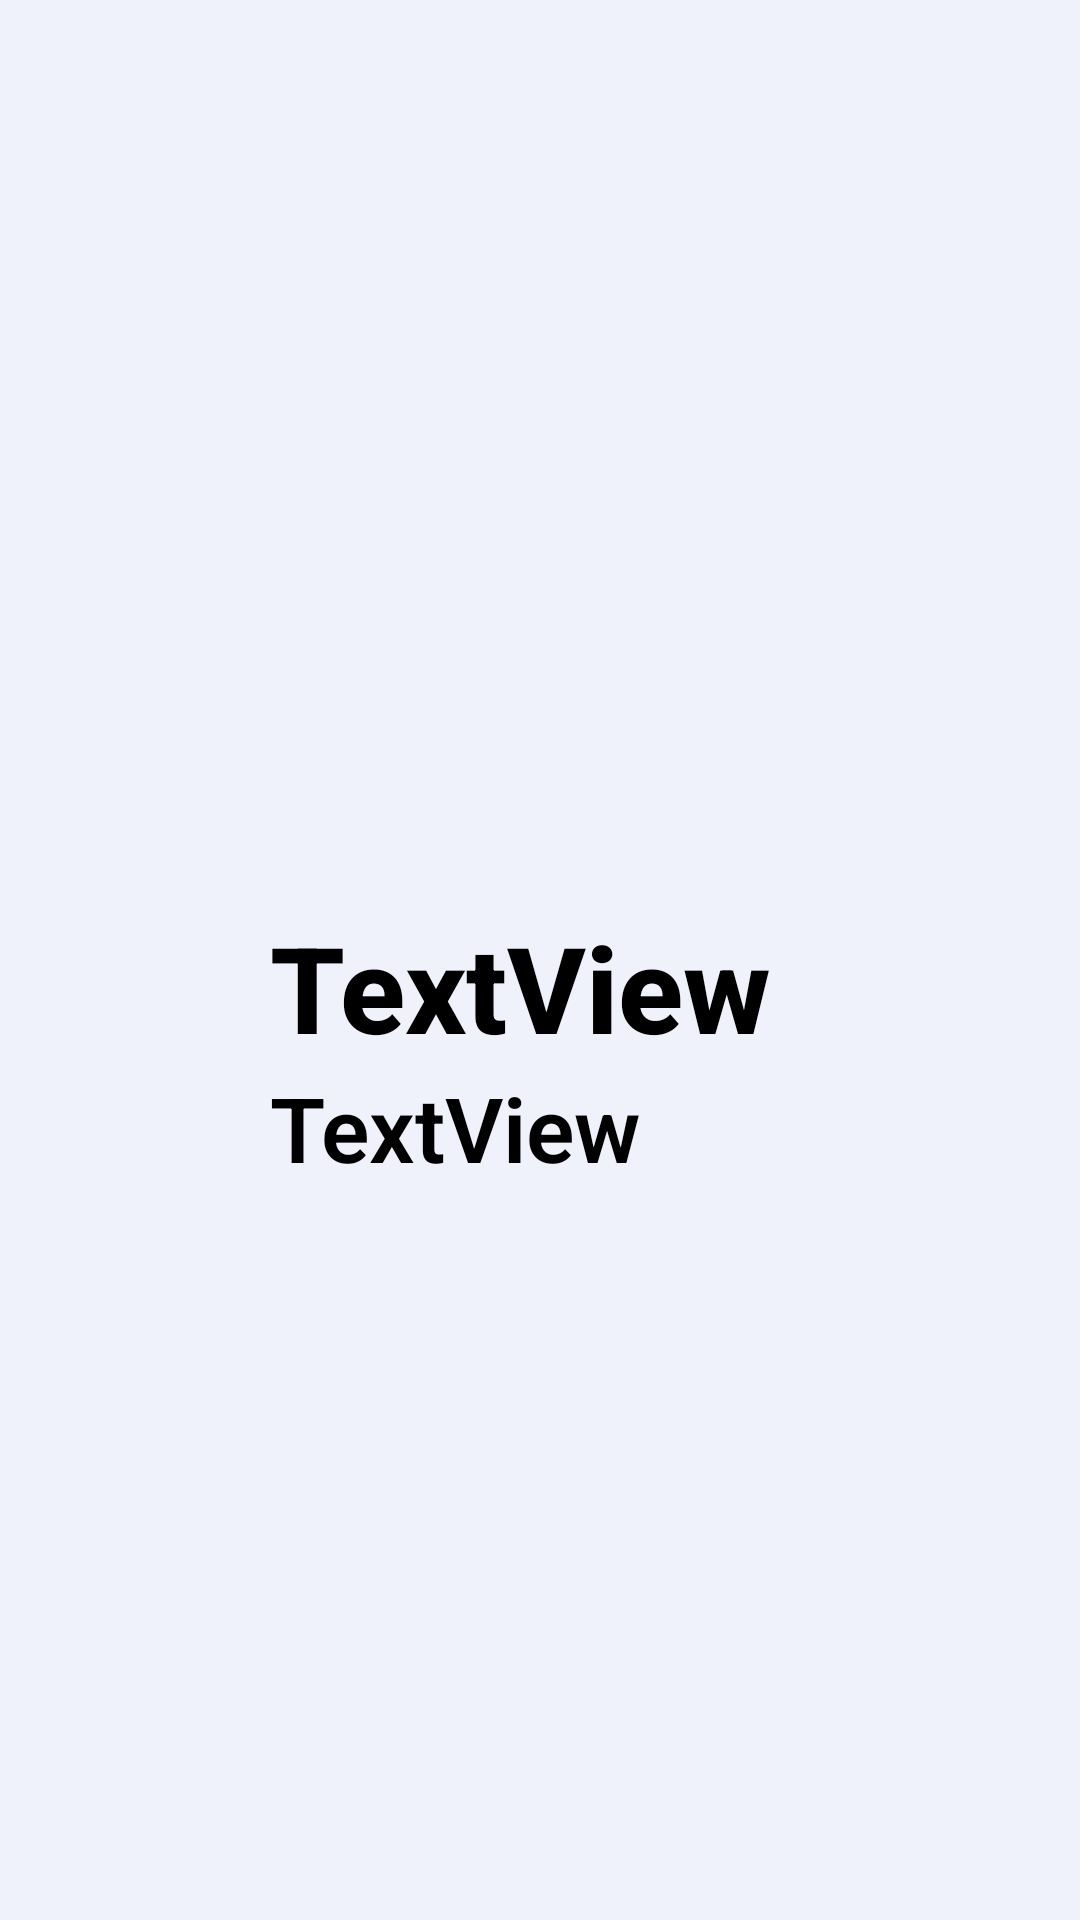

This screen was rendered from an Android layout file. Write that file and the resources it references.
<!-- AndroidManifest.xml: application theme Theme.TemiApp -->
<!-- res/layout/task_history_item.xml -->
<?xml version="1.0" encoding="utf-8"?>
<androidx.constraintlayout.widget.ConstraintLayout xmlns:android="http://schemas.android.com/apk/res/android"
    xmlns:app="http://schemas.android.com/apk/res-auto"
    android:layout_width="match_parent"
    android:layout_height="match_parent"
    xmlns:tools="http://schemas.android.com/tools"
    android:layout_marginStart="8dp"
    android:layout_marginTop="16dp"
    android:layout_marginEnd="8dp"
    android:layout_marginBottom="16dp"
    android:background="@color/LightBlue">

    <LinearLayout
        android:layout_width="0dp"
        android:layout_height="0dp"
        android:gravity="center"
        android:orientation="horizontal"
        app:layout_constraintBottom_toBottomOf="parent"
        app:layout_constraintEnd_toEndOf="parent"
        app:layout_constraintStart_toStartOf="parent"
        app:layout_constraintTop_toTopOf="parent">

        <ImageView
            android:id="@+id/icon"
            android:layout_width="match_parent"
            android:layout_height="match_parent"
            android:layout_weight="3"
            app:srcCompat="@drawable/ic_launcher_foreground" />
        <LinearLayout
            android:layout_width="match_parent"
            android:layout_height="match_parent"
            android:layout_weight="1"
            android:orientation="vertical">

            <TextView
                android:id="@+id/taskName"
                android:layout_width="match_parent"
                android:layout_height="match_parent"
                android:layout_weight=".8"
                android:gravity="bottom|start"
                android:text="TextView"
                android:textAppearance="@style/header_text_style"
                android:textColor="@color/black"
                android:textSize="40sp"
                tools:ignore="NestedWeights" />

            <TextView
                android:id="@+id/timestamp"
                android:layout_width="match_parent"
                android:layout_height="match_parent"
                android:layout_weight="1"
                android:fontFamily="sans-serif-light"
                android:gravity="top"
                android:text="TextView"
                android:textAppearance="@style/header_text_style"
                android:textColor="@color/black"
                android:textSize="30sp" />
        </LinearLayout>

    </LinearLayout>
</androidx.constraintlayout.widget.ConstraintLayout>
<!-- resources referenced by this layout -->
<resources>
  <color name="LightBlue">#EFF2FB</color>
  <color name="black">#FF000000</color>
  <style name="header_text_style" parent="@android:style/TextAppearance.DeviceDefault.Widget.ActionBar.Menu">
          <item name="android:textSize">40sp</item>
          <item name="android:textColor">@color/Blue</item>
          <item name="android:textStyle">bold</item>
          <item name="android:textAllCaps">false</item>
      </style>
  <style name="Theme.TemiApp" parent="Theme.MaterialComponents.DayNight.DarkActionBar">
          
          <item name="colorPrimary">@color/purple_500</item>
          <item name="colorPrimaryVariant">@color/purple_700</item>
          <item name="colorOnPrimary">@color/white</item>
          
          <item name="colorSecondary">@color/teal_200</item>
          <item name="colorSecondaryVariant">@color/teal_700</item>
          <item name="colorOnSecondary">@color/black</item>
          
          <item name="android:statusBarColor">?attr/colorPrimaryVariant</item>
          
      </style>
  <color name="Blue">#2D55B4</color>
  <color name="purple_500">#FF6200EE</color>
  <color name="purple_700">#FF3700B3</color>
  <color name="white">#FFFFFFFF</color>
  <color name="teal_200">#FF03DAC5</color>
  <color name="teal_700">#FF018786</color>
</resources>
